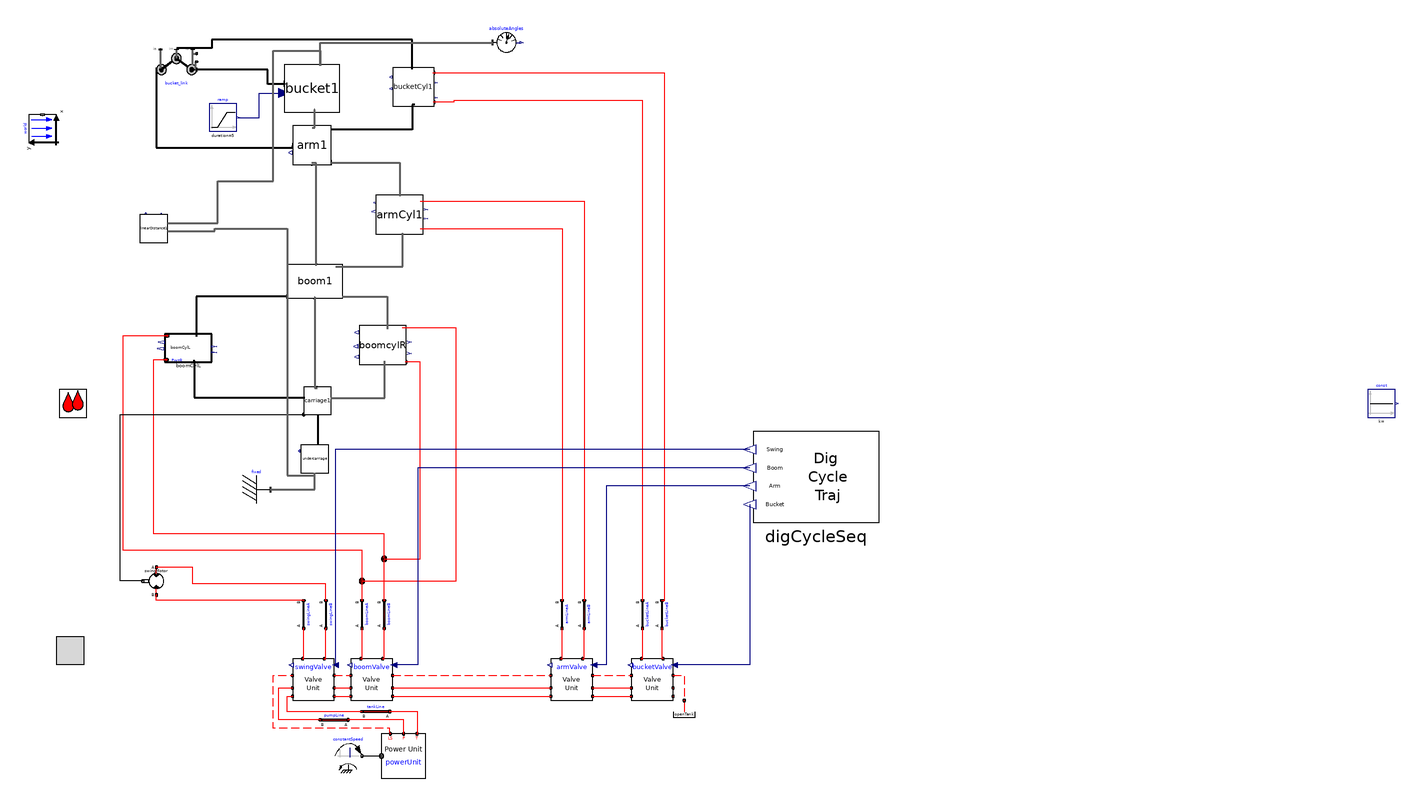

The component connection diagram of the Modelica model below, drawn from its own Placement and Line annotations.

model v009_digSeq
      import cyPhy_Excavator = excavator_cyphy;
      extends Modelica.Icons.Example;

    //--------------------------------------------------------
    // HydraulicSubSyst equations
    //--------------------------------------------------------
    extends OpenHydraulics.Interfaces.PartialFluidCircuit;

      //parameter SI.
      parameter Modelica.SIunits.Length boom_s_init=1.19
      "Initial position of boom cylinder"
        annotation(Dialog(tab="Initialization",group="Actuator Positions"));
      parameter Modelica.SIunits.Length arm_s_init=0.71
      "Initial position of arm cylinder"
        annotation(Dialog(tab="Initialization",group="Actuator Positions"));
      parameter Modelica.SIunits.Length bucket_s_init=0.77
      "Initial position of bucket cylinder"
        annotation(Dialog(tab="Initialization",group="Actuator Positions"));

      // the main components

     OpenHydraulics.Components.MotorsPumps.Motor swingMotor(Dconst=0.3)
        annotation (Placement(transformation(
            origin={-28,-40},
            extent={{-10,-10},{10,10}},
            rotation=180)));

      // the valves
     OpenHydraulics.Examples.Excavator.SubSystems.LSValveUnit bucketValve(
        q_nom=0.003,
      sizeOfInputs=1,
      inputIndex=1)
        annotation (Placement(transformation(extent={{314,-126},{344,-96}},
              rotation=0)));

     OpenHydraulics.Examples.Excavator.SubSystems.LSValveUnit armValve(
        q_nom=0.01,
      sizeOfInputs=1,
      inputIndex=1)
        annotation (Placement(transformation(extent={{256,-126},{286,-96}},
              rotation=0)));

     OpenHydraulics.Examples.Excavator.SubSystems.LSValveUnit boomValve(
        q_fraction_A2T=0.4,
      sizeOfInputs=1,
      inputIndex=1,
      q_nom=0.01)
        annotation (Placement(transformation(extent={{112,-126},{142,-96}},
              rotation=0)));

     OpenHydraulics.Examples.Excavator.SubSystems.LSValveUnit swingValve(
        q_nom=0.01,
        q_fraction_A2T=0.6,
        q_fraction_B2T=0.6,
      sizeOfInputs=1)
        annotation (Placement(transformation(extent={{70,-126},{100,-96}},
              rotation=0)));

      // the LoadSensing pump and control circuitry
      Modelica.Mechanics.Rotational.Sources.ConstantSpeed constantSpeed(
          w_fixed=150,
          useSupport=false)
        annotation (Placement(transformation(extent={{100,-176},{120,-156}},
              rotation=0)));
      OpenHydraulics.Examples.Excavator.SubSystems.PowerUnit powerUnit
        annotation (Placement(transformation(extent={{134,-182},{166,-150}},
              rotation=0)));

      // the lines and junctions
      OpenHydraulics.Components.Lines.NJunction jB
        annotation (Placement(transformation(extent={{126,-34},{146,-14}},
              rotation=0)));

      OpenHydraulics.Components.Lines.NJunction jA
        annotation (Placement(transformation(extent={{110,-50},{130,-30}},
              rotation=0)));

      OpenHydraulics.Components.Lines.Line boomLineB(
        L=1,
        D=0.05,
        lineBulkMod=1e7)
        annotation (Placement(transformation(
            origin={136,-64},
            extent={{-10,-10},{10,10}},
            rotation=90)));

      OpenHydraulics.Components.Lines.Line boomLineA(
        L=1,
        D=0.05,
        lineBulkMod=1e7)
        annotation (Placement(transformation(
            origin={120,-64},
            extent={{-10,-10},{10,10}},
            rotation=90)));

      OpenHydraulics.Components.Lines.Line bucketLineB(
        L=1,
        D=0.05,
        lineBulkMod=1e7)
        annotation (Placement(transformation(
            origin={336,-64},
            extent={{-10,-10},{10,10}},
            rotation=90)));

      OpenHydraulics.Components.Lines.Line bucketLineA(
        L=1,
        D=0.05,
        lineBulkMod=1e7)
        annotation (Placement(transformation(
            origin={322,-64},
            extent={{-10,-10},{10,10}},
            rotation=90)));

      OpenHydraulics.Components.Lines.Line armLineA(
        L=1,
        D=0.05,
        lineBulkMod=1e7)
        annotation (Placement(transformation(
            origin={264,-64},
            extent={{-10,-10},{10,10}},
            rotation=90)));

      OpenHydraulics.Components.Lines.Line armLineB(
        L=1,
        D=0.05,
        lineBulkMod=1e7)
        annotation (Placement(transformation(
            origin={280,-64},
            extent={{-10,-10},{10,10}},
            rotation=90)));

      OpenHydraulics.Components.Lines.Line swingLineA(
        L=2,
        D=0.03,
        lineBulkMod=1e8)
        annotation (Placement(transformation(
            origin={78,-64},
            extent={{-10,-10},{10,10}},
            rotation=90)));

      OpenHydraulics.Components.Lines.Line swingLineB(
        L=2,
        D=0.03,
        lineBulkMod=1e8)
        annotation (Placement(transformation(
            origin={94,-64},
            extent={{-10,-10},{10,10}},
            rotation=90)));

      OpenHydraulics.Basic.OpenTank openTank
        annotation (Placement(transformation(extent={{342,-146},{362,-126}},
              rotation=0)));

      // the connectors

      OpenHydraulics.Components.Lines.Line pumpLine(
        D=0.05,
        L=2,
        lineBulkMod=1e8)
        annotation (Placement(transformation(
            origin={100,-140},
            extent={{-10,-10},{10,10}},
            rotation=180)));

      OpenHydraulics.Components.Lines.Line tankLine(
        D=0.05,
        L=2,
        lineBulkMod=1e8)
        annotation (Placement(transformation(
            origin={130,-134},
            extent={{-10,-10},{10,10}},
            rotation=180)));

    //--------------------------------------------------------
    // MechanicsBody
    //--------------------------------------------------------
    import MB = Modelica.Mechanics.MultiBody;

      //outer MB.World world;

      // the joints
      MB.Joints.Assemblies.JointRRR bucket_link(
      rRod2_ib={-0.67,0.07,0},
      rRod1_ia={0.62,0.36,0},
      phi_guess=0,
      phi_offset=-45)   annotation (Placement(transformation(extent={{-28,313},
              {1,344}},     rotation=0)));

      // joint friction

      // the outside interface

      // the actuators

      // the linkages

      inner MB.World world
        annotation (Placement(transformation(extent={{-10,-10},{10,10}},
            rotation=90,
            origin={-110,286})));
      cyPhy_Excavator.components.boomCylL boomCylL(boom_s_init=boom_s_init)
                                        annotation (Placement(transformation(
              rotation=0, extent={{-22,118},{12,138}})));
      cyPhy_Excavator.components.boomCylR boomcylR(boom_s_init=boom_s_init)
                                                  annotation (Placement(
            transformation(rotation=0, extent={{118,116},{152,144}})));
      cyPhy_Excavator.components.carriage     carriage1 annotation (Placement(
            transformation(rotation=0, extent={{78,80},{98,100}})));
      cyPhy_Excavator.components.armCyl     armCyl1(arm_s_init=arm_s_init)
        annotation (Placement(transformation(rotation=0, extent={{130,210},{164,
                238}})));
      cyPhy_Excavator.components.bucketCyl     bucketCyl1(bucket_s_init=
            bucket_s_init) annotation (Placement(transformation(rotation=0, extent={{142,302},
                {172,330}})));
      cyPhy_Excavator.components.boom     boom1 annotation (Placement(
            transformation(rotation=0, extent={{66,164},{106,188}})));
      cyPhy_Excavator.components.arm     arm1 annotation (Placement(transformation(
              rotation=0, extent={{70,260},{98,288}})));
      cyPhy_Excavator.components.bucket     bucket1 annotation (Placement(
            transformation(rotation=0, extent={{64,298},{104,332}})));
    cyPhy_Excavator.components.undercarriage undercarriage
                                         annotation (Placement(transformation(
            rotation=0, extent={{76,38},{96,58}})));
    MB.Parts.Fixed fixed
      annotation (Placement(transformation(extent={{34,16},{54,36}})));
    cyPhy_Excavator.excavator.linearDistance linearDistance1 annotation (
        Placement(transformation(rotation=0, extent={{-40,204},{-20,224}})));
    Modelica.Blocks.Sources.Constant const
      annotation (Placement(transformation(extent={{844,78},{864,98}})));
    Modelica.Blocks.Sources.Ramp ramp(
      duration=5,
      offset=50,
      startTime=5,
      height=3000)
      annotation (Placement(transformation(extent={{10,284},{30,304}})));
    cyPhy_Excavator.TestComponents.DigCycleSeq digCycleSeq
      annotation (Placement(transformation(extent={{492,2},{402,68}})));
    MB.Sensors.AbsoluteAngles absoluteAngles
      annotation (Placement(transformation(extent={{214,338},{234,358}})));
    equation
    //--------------------------------------------------------
    // HydraulicSubSyst equations
    //--------------------------------------------------------

      connect(swingValve.portLS1, boomValve.portLS2) annotation (Line(
          points={{100,-108},{112,-108}},
          color={255,0,0},
          pattern=LinePattern.Dash));
      connect(boomValve.portLS1, armValve.portLS2)
        annotation (Line(
          points={{142,-108},{256,-108}},
          color={255,0,0},
          pattern=LinePattern.Dash));
      connect(armValve.portLS1, bucketValve.portLS2)
        annotation (Line(
          points={{286,-108},{302,-108},{314,-108}},
          color={255,0,0},
          pattern=LinePattern.Dash));
      connect(swingValve.portP1, boomValve.portP2) annotation (Line(points={{100,-117},
              {112,-117}},         color={255,0,0}));
      connect(swingValve.portT1, boomValve.portT2) annotation (Line(points={{100,-123},
              {112,-123}},         color={255,0,0}));
      connect(boomValve.portP1, armValve.portP2) annotation (Line(points={{142,
              -117},{256,-117}},
                              color={255,0,0}));
      connect(boomValve.portT1, armValve.portT2) annotation (Line(points={{142,
              -123},{256,-123}},
                              color={255,0,0}));
      connect(armValve.portP1, bucketValve.portP2) annotation (Line(points={{286,
            -117},{302,-117},{314,-117}},
                                 color={255,0,0}));
      connect(armValve.portT1, bucketValve.portT2) annotation (Line(points={{286,
            -123},{302,-123},{314,-123}},
                                 color={255,0,0}));
      connect(constantSpeed.flange, powerUnit.flange_a) annotation (Line(
            points={{120,-166},{134,-166}},
                                          color={0,0,0}));
      connect(powerUnit.portLS, swingValve.portLS2) annotation (Line(
          points={{140.4,-150},{140,-148},{140,-146},{56,-146},{56,-108},{70,-108}},
          color={255,0,0},
          pattern=LinePattern.Dash));

    connect(jA.port[3], boomCylL.port_a)      annotation (Line(points={{120,
            -39.3333},{120,-18},{-52,-18},{-52,136.8},{-20.3,136.8}},
                                           color={255,0,0}));
    connect(jB.port[2], boomcylR.port_b)       annotation (Line(points={{136,-24},
            {162,-24},{162,117.704},{150.98,117.704}},
                                      color={255,0,0}));
    connect(jB.port[3], boomCylL.port_b)      annotation (Line(points={{136,
            -23.3333},{136,-6},{-30,-6},{-30,98},{-30,119.467},{-20.98,119.467}},
                                                             color={255,0,0}));
      connect(boomValve.portB, boomLineB.port_a)
                                             annotation (Line(points={{134.8,-96},{136,
              -96},{136,-74}},          color={255,0,0}));
      connect(boomValve.portA, boomLineA.port_a)
                                             annotation (Line(points={{119.2,-96},{120,
              -96},{120,-74}},          color={255,0,0}));
      connect(boomLineA.port_b, jA.port[1])
                                        annotation (Line(points={{120,-54},{120,
            -40.6667}},      color={255,0,0}));
      connect(boomLineB.port_b, jB.port[1])
                                        annotation (Line(points={{136,-54},{136,
            -24.6667}},      color={255,0,0}));
      connect(bucketValve.portA, bucketLineA.port_a)
                                               annotation (Line(points={{321.2,
            -96},{322,-96},{322,-74}},color={255,0,0}));
      connect(bucketValve.portB, bucketLineB.port_a)
                                               annotation (Line(points={{336.8,
            -96},{336,-96},{336,-74}},color={255,0,0}));
      connect(bucketLineA.port_b,bucketCyl1.port_a)
                                              annotation (Line(points={{322,-54},
            {322,-54},{322,132},{322,306},{186,306},{186,305.027},{171.379,
            305.027}},          color={255,0,0}));
      connect(bucketLineB.port_b,bucketCyl1.port_b)
        annotation (Line(points={{336,-54},{338,-54},{338,326},{171.172,326},{
            171.172,326.216}},                     color={255,0,0}));
      connect(armValve.portA, armLineA.port_a)
                                            annotation (Line(points={{263.2,-96},
              {264,-96},{264,-74}},   color={255,0,0}));
      connect(armValve.portB, armLineB.port_a)
                                            annotation (Line(points={{278.8,-96},
              {280,-96},{280,-74}},   color={255,0,0}));
      connect(swingValve.portA, swingLineA.port_a)
                                              annotation (Line(points={{77.2,-96},{78,
              -96},{78,-74}},           color={255,0,0}));
      connect(swingValve.portB, swingLineB.port_a)
                                              annotation (Line(points={{92.8,-96},{94,
              -96},{94,-74}},           color={255,0,0}));
      connect(swingLineA.port_b, swingMotor.portB)
                                        annotation (Line(points={{78,-54},{-28,
              -54},{-28,-50}},   color={255,0,0}));
      connect(swingLineB.port_b, swingMotor.portA)
                                         annotation (Line(points={{94,-54},{94,
              -42},{-2,-42},{-2,-30},{-28,-30}},
                                 color={255,0,0}));
      connect(bucketValve.portLS1, openTank.port) annotation (Line(
          points={{344,-108},{352,-108},{352,-126}},
          color={255,0,0},
          pattern=LinePattern.Dash));
      connect(powerUnit.portT, tankLine.port_a) annotation (Line(points={{159.6,-150},
              {160,-150},{160,-134},{140,-134}}, color={255,0,0}));
      connect(tankLine.port_b, swingValve.portT2) annotation (Line(points={{120,-134},
              {66,-134},{66,-123},{70,-123}},          color={255,0,0}));
      connect(powerUnit.portP, pumpLine.port_a) annotation (Line(points={{150,-150},
              {150,-140},{110,-140}},  color={255,0,0}));
      connect(pumpLine.port_b, swingValve.portP2) annotation (Line(points={{90,-140},
              {60,-140},{60,-117},{70,-117}},          color={255,0,0}));

    connect(carriage1.frame_a, undercarriage.frame_b)           annotation (Line(
          points={{88,80},{88,58}},
          color={0,0,0},
          thickness=0.5));
    //--------------------------------------------------------
    // MechanicsBody equations
    //--------------------------------------------------------

    connect(boomCylL.frame_a, carriage1.frame_b)
                                            annotation (Line(
          points={{-0.92,118.4},{-0.92,92.2},{78.8,92.2}},
          color={0,0,0},
          thickness=0.5));
    connect(boom1.frame_b1, boomCylL.frame_b)
                                            annotation (Line(
          points={{66,164.96},{0.78,164.96},{0.78,137.333}},
          color={0,0,0},
          thickness=0.5));
    connect(bucket_link.frame_a, arm1.frame_b1)
                                               annotation (Line(
          points={{-28,328.5},{-28,294},{-28,292},{-28,272.28},{70.28,272.28},{
            70.28,273.72}},
          color={0,0,0},
          thickness=0.5));
    connect(bucketCyl1.frame_b, bucket_link.frame_im)
                                                 annotation (Line(
          points={{156.069,328.789},{156,328.789},{156,350},{12,350},{12,344},{
            -13.5,344}},
          color={0,0,0},
          thickness=0.5));
      connect(bucketCyl1.frame_a,arm1.frame_b)
                                           annotation (Line(
          points={{157.931,303.059},{156,303.059},{156,285.2},{97.44,285.2}},
          color={0,0,0},
          thickness=0.5));
    connect(bucket1.frame_b, bucket_link.frame_b)
                                              annotation (Line(
          points={{64.4,318.4},{64.4,318},{52,318},{52,328.5},{1,328.5}},
          color={0,0,0},
          thickness=0.5));
      connect(boom1.frame_b,arm1.frame_a)             annotation (Line(
          points={{87.2,187.28},{87.2,187.28},{87.2,261.12},{83.72,261.12}},
          color={95,95,95},
          thickness=0.5));
      connect(arm1.frame_b2,bucket1.frame_a)           annotation (Line(
          points={{84.28,286.6},{86,286.6},{86,299.7},{85.6,299.7}},
          color={95,95,95},
          thickness=0.5));
      connect(boom1.frame_a,       carriage1.frame_b2) annotation (Line(
          points={{85.6,164.72},{86,164.72},{86,99.2},{87.6,99.2}},
          color={95,95,95},
          thickness=0.5));

    // Top level connections

      connect(swingMotor.flange_b,carriage1.axis)      annotation (Line(
          points={{-37.8,-40},{-54,-40},{-54,80},{78,80}},
          color={0,0,0},
          smooth=Smooth.None));
    connect(carriage1.frame_b1, boomcylR.frame_a)    annotation (Line(
          points={{97.4,92},{136.36,92},{136.36,118.435}},
          color={95,95,95},
          thickness=0.5,
          smooth=Smooth.None));
      connect(armCyl1.port_b, armLineB.port_b) annotation (Line(
          points={{161.96,233.84},{280,233.84},{280,-54}},
          color={255,0,0},
          smooth=Smooth.None));
      connect(armCyl1.port_a, armLineA.port_b) annotation (Line(
          points={{161.96,213.84},{264,213.84},{264,-54}},
          color={255,0,0},
          smooth=Smooth.None));
      connect(arm1.frame_b3, armCyl1.frame_b) annotation (Line(
          points={{97.72,261.4},{147,261.4},{147,237.36}},
          color={95,95,95},
          thickness=0.5,
          smooth=Smooth.None));
    connect(boom1.frame_b2, boomcylR.frame_b)    annotation (Line(
          points={{105.6,164.96},{138.06,164.96},{138.06,141.565}},
          color={95,95,95},
          thickness=0.5,
          smooth=Smooth.None));
      connect(boom1.frame_b3, armCyl1.frame_a) annotation (Line(
          points={{101.2,186.56},{149.38,186.56},{149.38,210.64}},
          color={95,95,95},
          thickness=0.5,
          smooth=Smooth.None));
    connect(jA.port[2], boomcylR.port_a)    annotation (Line(
          points={{120,-40},{188,-40},{188,142.296},{148.94,142.296}},
          color={255,0,0},
          smooth=Smooth.None));
    connect(fixed.frame_b, undercarriage.frame_a)
                                          annotation (Line(
        points={{54,26},{86,26},{86,38}},
        color={95,95,95},
        thickness=0.5,
        smooth=Smooth.None));
    connect(ramp.y, bucket1.load) annotation (Line(
        points={{31,294},{46,294},{46,311.6},{64,311.6}},
        color={0,0,127},
        smooth=Smooth.None));
    connect(linearDistance1.frame_b, bucket1.bucket_tip) annotation (Line(
        points={{-20,218},{16,218},{16,248},{56,248},{56,342},{90,342},{90,
            331.32}},
        color={95,95,95},
        thickness=0.5,
        smooth=Smooth.None));
    connect(linearDistance1.frame_a, undercarriage.frame_a) annotation (Line(
        points={{-20,212},{14,212},{14,214},{66,214},{66,36},{86,36},{86,38}},
        color={95,95,95},
        thickness=0.5,
        smooth=Smooth.None));
    connect(digCycleSeq.swing, swingValve.u[1]) annotation (Line(
        points={{399.3,54.8},{100.9,54.8},{100.9,-100.5}},
        color={0,0,127},
        smooth=Smooth.None));
    connect(digCycleSeq.boom, boomValve.u[1]) annotation (Line(
        points={{399.3,41.6},{160,41.6},{160,-100.5},{142.9,-100.5}},
        color={0,0,127},
        smooth=Smooth.None));
    connect(digCycleSeq.arm, armValve.u[1]) annotation (Line(
        points={{399.3,28.4},{296,28.4},{296,-100.5},{286.9,-100.5}},
        color={0,0,127},
        smooth=Smooth.None));
    connect(digCycleSeq.bucket, bucketValve.u[1]) annotation (Line(
        points={{399.3,15.2},{399.3,-100.5},{344.9,-100.5}},
        color={0,0,127},
        smooth=Smooth.None));
    connect(bucket1.bucket_tip, absoluteAngles.frame_a) annotation (Line(
        points={{90,331.32},{90,348},{214,348}},
        color={95,95,95},
        thickness=0.5,
        smooth=Smooth.None));
      annotation (Diagram(coordinateSystem(extent={{-160,-200},{520,360}},
              preserveAspectRatio=false),
                          graphics),
        experiment(
        StopTime=20,
        __Dymola_NumberOfIntervals=600,
        Tolerance=1e-008),
        experimentSetupOutput(textual=true),
                  Diagram(graphics),
                           Icon(coordinateSystem(preserveAspectRatio=false,
              extent={{-160,-200},{520,360}}), graphics={Rectangle(
              extent={{-100,100},{100,-100}},
              lineColor={0,0,255},
              fillColor={255,128,0},
              fillPattern=FillPattern.Solid), Text(
              extent={{-100,26},{100,-14}},
              lineColor={0,0,255},
              fillColor={170,213,255},
              fillPattern=FillPattern.Solid,
              textString="%name")}));
    end v009_digSeq;